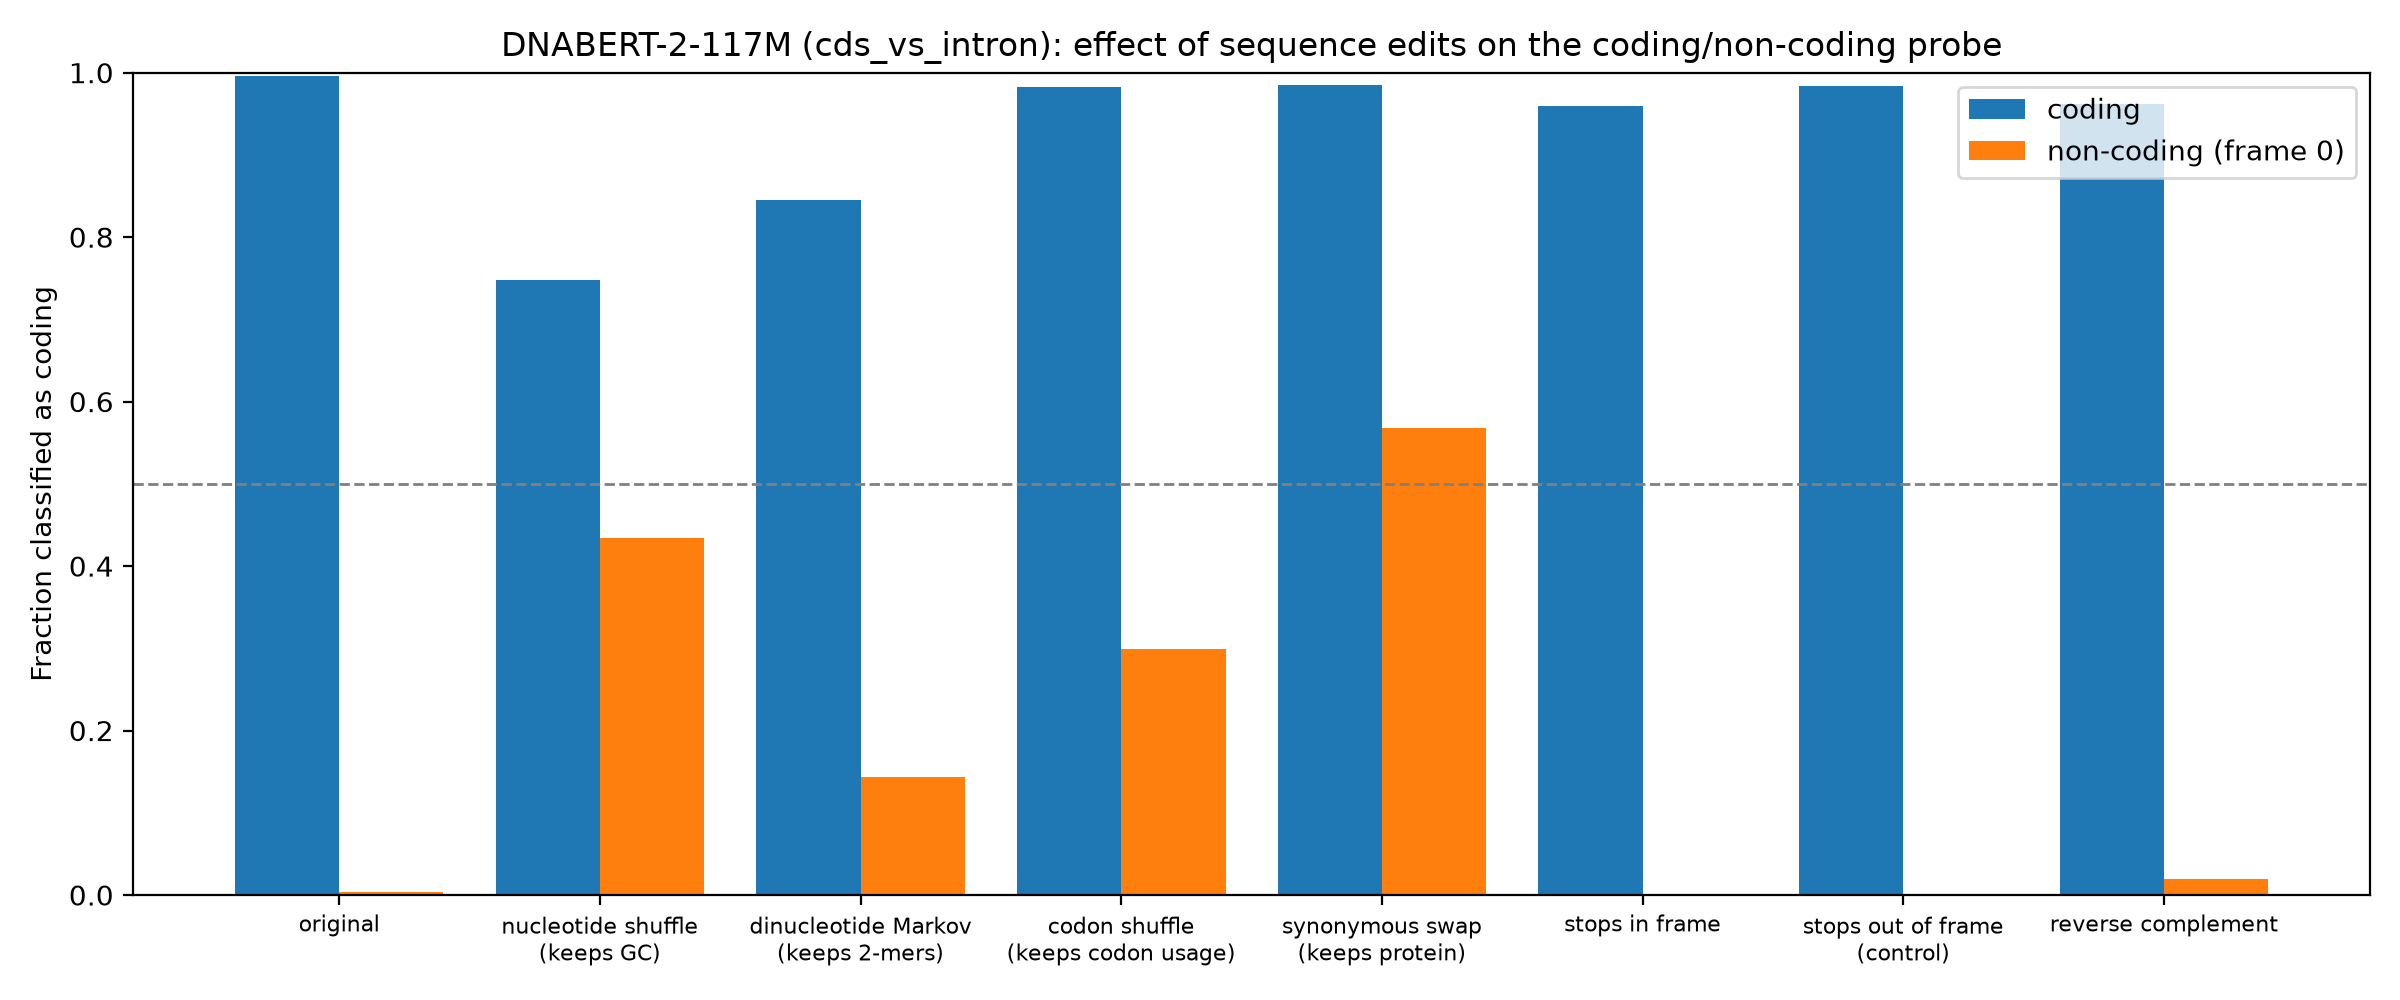

The table this chart was drawn from, first rows:
group, edit, mean_coding_score, frac_called_coding
coding, original, 21.55, 0.9962
coding, nucleotide shuffle (keeps GC), 5.731, 0.7482
coding, dinucleotide Markov (keeps 2-mers), 9.043, 0.8452
coding, codon shuffle (keeps codon usage), 20.95, 0.982
coding, synonymous swap (keeps protein), 20.27, 0.9847
coding, stops in frame, 13.61, 0.9591
coding, stops out of frame (control), 18.11, 0.9842
coding, reverse complement, 13.67, 0.9619
non-coding (frame 0), original, -19.52, 0.003319
non-coding (frame 0), nucleotide shuffle (keeps GC), -0.8059, 0.4336
non-coding (frame 0), dinucleotide Markov (keeps 2-mers), -7.835, 0.1438
non-coding (frame 0), codon shuffle (keeps codon usage), -3.697, 0.2992
non-coding (frame 0), synonymous swap (keeps protein), 0.9638, 0.568
non-coding (frame 0), stops in frame, -20.92, 0.001106
non-coding (frame 0), stops out of frame (control), -20.9, 0.001106
non-coding (frame 0), reverse complement, -15.04, 0.01936
